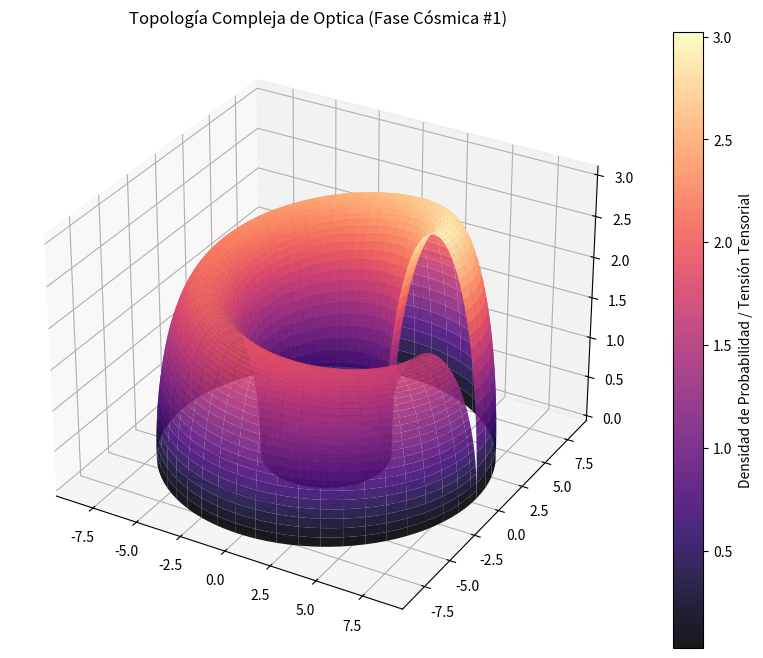

This chart was generated by the following Python code:
%matplotlib inline
# Simulación Cósmica: Optica - Variante 1
import numpy as np
import matplotlib.pyplot as plt
from mpl_toolkits.mplot3d import Axes3D

# Parámetros Físicos Cuánticos/Relativistas
alpha = 5.819
beta = 2.585
gamma = 3.043

u = np.linspace(0, 2 * np.pi, 100)
v = np.linspace(0, np.pi, 100)
U, V = np.meshgrid(u, v)

# Topología Espacio-Temporal Avanzada (Fase Cósmica)
X = (alpha + beta * np.cos(V)) * np.cos(U)
Y = (alpha + beta * np.cos(V)) * np.sin(U)
Z = gamma * np.sin(V) * np.exp(-U/10)

fig = plt.figure(figsize=(12, 8))
ax = fig.add_subplot(111, projection='3d')
surf = ax.plot_surface(X, Y, Z, cmap='magma', edgecolor='none', alpha=0.9)

fig.colorbar(surf, ax=ax, label='Densidad de Probabilidad / Tensión Tensorial')
plt.title(r'Topología Compleja de Optica (Fase Cósmica #1)')
plt.show()
